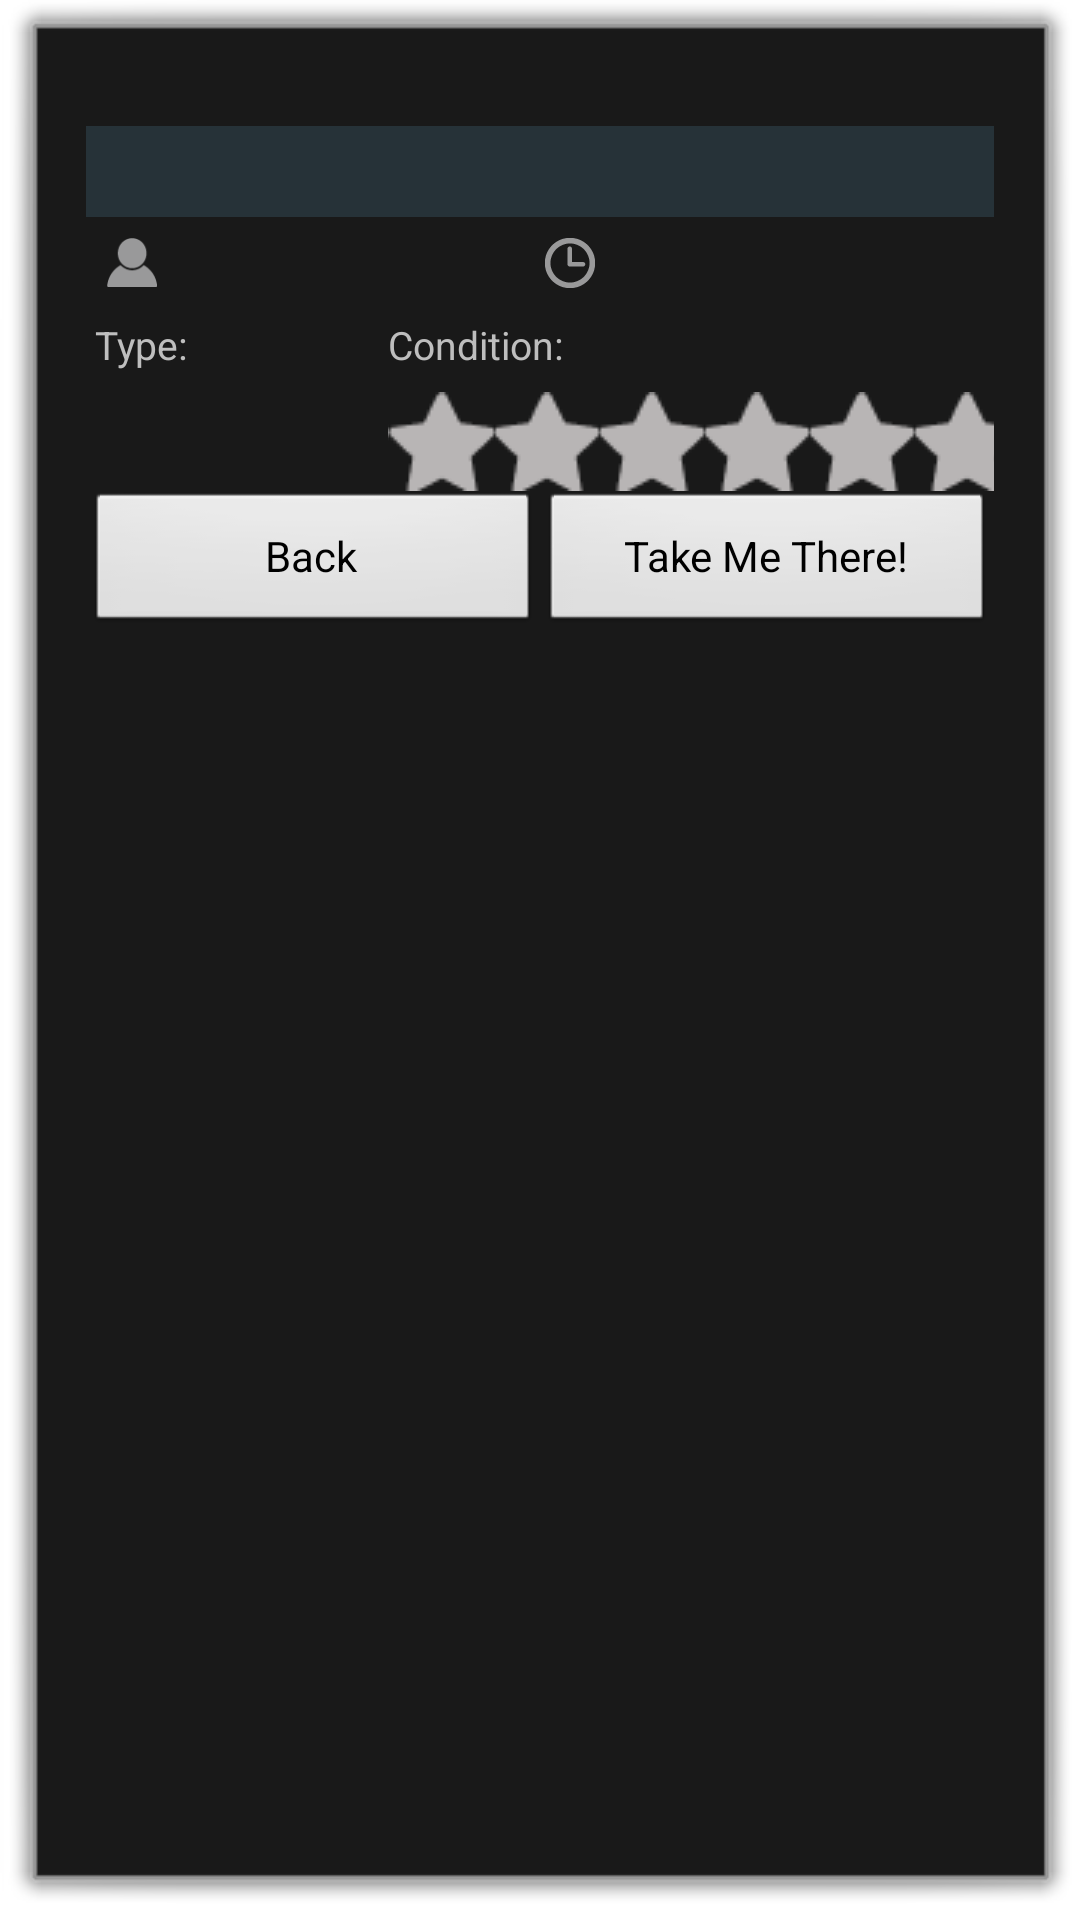

Here is an Android app screen rendered from its layout file. Give the layout XML and the strings, colors and styles it references.
<!-- AndroidManifest.xml: activity theme android:Theme.Dialog -->
<!-- res/layout/activity_view_item.xml -->
<RelativeLayout xmlns:android="http://schemas.android.com/apk/res/android"
    xmlns:tools="http://schemas.android.com/tools"
    android:layout_width="match_parent"
    android:layout_height="wrap_content"
    android:paddingLeft="@dimen/activity_horizontal_margin"
    android:paddingRight="@dimen/activity_horizontal_margin"
    android:paddingTop="@dimen/activity_vertical_margin"
    android:paddingBottom="@dimen/activity_vertical_margin"
    android:orientation="vertical"
    tools:context="huji.ac.il.finderskeepers.ViewItemActivity"
    android:id="@+id/activityViewItemParent">


        <LinearLayout
            android:layout_width="match_parent"
            android:layout_height="wrap_content"
            android:orientation="vertical"
            android:paddingLeft="@dimen/activity_horizontal_margin"
            android:paddingRight="@dimen/activity_horizontal_margin"
            android:id="@+id/activityViewItem">


            <ImageView
                android:layout_width="fill_parent"
                android:layout_height="wrap_content"
                android:id="@+id/itemImage"
                android:adjustViewBounds="true"
                android:scaleType="centerCrop"
                android:padding="10dp" />

            <TextView
                android:layout_width="match_parent"
                android:layout_height="match_parent"
                android:textAppearance="?android:attr/textAppearanceMedium"
                android:background="@color/material_blue_grey_900"
                android:id="@+id/subtypeText"
                android:padding="3dp"/>

            <LinearLayout
                android:layout_width="match_parent"
                android:layout_height="wrap_content"
                android:orientation="horizontal"
                android:padding="5dp">

                <ImageView
                    android:layout_width="0dp"
                    android:layout_height="wrap_content"
                    android:src="@drawable/profile_small_icon"
                    android:layout_weight="1"
                    android:padding="2dp"
                    android:adjustViewBounds="true" />

                <TextView
                    android:layout_width="0dp"
                    android:layout_height="match_parent"
                    android:textSize="15sp"
                    android:layout_weight="6"
                    android:id="@+id/viewItem_reporter"/>

                <ImageView
                    android:layout_width="0dp"
                    android:layout_height="wrap_content"
                    android:src="@drawable/time_icon"
                    android:layout_weight="1"
                    android:padding="2dp"
                    android:adjustViewBounds="true" />

                <TextView
                    android:layout_width="0dp"
                    android:layout_height="wrap_content"
                    android:layout_weight="6"
                    android:textSize="15sp"
                    android:singleLine="false"
                    android:maxLines="2"
                    android:id="@+id/viewItem_reportTime"/>

            </LinearLayout>


            <LinearLayout
                android:layout_width="match_parent"
                android:layout_height="wrap_content"
                android:orientation="horizontal">
                <LinearLayout
                    android:layout_width="0dp"
                    android:layout_height="wrap_content"
                    android:layout_weight="2"
                    android:orientation="vertical"
                    android:padding="3dp">

                    <TextView
                        android:layout_width="match_parent"
                        android:layout_height="match_parent"
                        android:textSize="13sp"
                        android:text="Type:"/>

                    <ImageView
                        android:layout_width="match_parent"
                        android:layout_height="wrap_content"
                        android:padding="5dp"
                        android:adjustViewBounds="true"
                        android:id="@+id/typeIcon"
                        />

                 </LinearLayout>

                <LinearLayout
                    android:layout_width="0dp"
                    android:layout_height="wrap_content"
                    android:layout_weight="4"
                    android:orientation="vertical"
                    android:paddingTop="3dp">
                    <TextView
                        android:layout_width="match_parent"
                        android:layout_height="match_parent"
                        android:textSize="13sp"
                        android:text="Condition:"/>

                    <RatingBar
                        android:layout_width="match_parent"
                        android:layout_height="wrap_content"
                        android:id="@+id/viewItem_conditionRatingBar"
                        android:numStars="5"
                        android:layout_marginTop="7dp"
                        style="@style/conditionRatingBar"/>

                </LinearLayout>

            </LinearLayout>


            <LinearLayout
                android:layout_width="match_parent"
                android:layout_height="wrap_content"
                android:id="@+id/linearLayout"
                android:paddingTop="0dp">

                <Button
                    android:layout_width="0dp"
                    android:layout_height="wrap_content"
                    android:text="Back"
                    android:layout_weight="1"
                    android:id="@+id/viewItemBackBtn" />

                <Button
                    android:layout_width="0dp"
                    android:layout_height="wrap_content"
                    android:text="Take Me There!"
                    android:layout_weight="1"
                    android:id="@+id/viewItemTakeMeThereBtn" />
            </LinearLayout>

        </LinearLayout>




    <ProgressBar
        android:id="@+id/progressBar"
        style="?android:attr/progressBarStyleLarge"
        android:layout_width="wrap_content"
        android:layout_height="wrap_content"
        android:layout_centerHorizontal="true"
        android:layout_centerVertical="true"
        android:visibility="gone"
        android:indeterminateDrawable="@drawable/progress_bar"
        android:layout_gravity="center_horizontal">
    </ProgressBar>
</RelativeLayout>
<!-- resources referenced by this layout -->
<resources>
  <dimen name="activity_horizontal_margin">8dp</dimen>
  <dimen name="activity_vertical_margin">12dp</dimen>
  <!-- drawable profile_small_icon: png bitmap (drawable, 716 bytes) -->
  <!-- drawable progress_bar (drawable) -->
  <?xml version="1.0" encoding="utf-8"?>
  <rotate xmlns:android="http://schemas.android.com/apk/res/android"
      android:fromDegrees="0"
      android:pivotX="50%"
      android:pivotY="50%"
      android:duration="1"
      android:toDegrees="360" >
  
      <shape
          android:innerRadiusRatio="3"
          android:shape="ring"
          android:thicknessRatio="8"
          android:useLevel="false" >
          <size
              android:height="48dip"
              android:width="48dip" />
  
          <gradient
              android:centerColor="#67f5ff"
              android:centerY="0.50"
              android:endColor="#57f622"
              android:startColor="#fffffb"
              android:type="sweep"
              android:useLevel="false" />
      </shape>
  
  </rotate>
  <!-- drawable time_icon: png bitmap (drawable, 884 bytes) -->
  <style name="conditionRatingBar" parent="@android:style/Widget.RatingBar">
          <item name="android:progressDrawable">@drawable/ratingstars</item>
          <item name="android:minHeight">33dp</item>
          <item name="android:maxHeight">33dp</item>
          <item name="android:isIndicator">true</item>
          <item name="android:numStars">5</item>
      </style>
  <!-- drawable ratingstars (drawable) -->
  <?xml version="1.0" encoding="utf-8"?>
  <layer-list xmlns:android="http://schemas.android.com/apk/res/android">
      <item android:id="@android:id/background"
          android:drawable="@drawable/rating_star_empty" />
      <item android:id="@android:id/secondaryProgress"
          android:drawable="@drawable/rating_star_empty" />
      <item android:id="@android:id/progress"
          android:drawable="@drawable/rating_star_full" />
  </layer-list>
  <!-- drawable rating_star_empty: png bitmap (drawable, 503 bytes) -->
  <!-- drawable rating_star_full: png bitmap (drawable, 502 bytes) -->
</resources>
